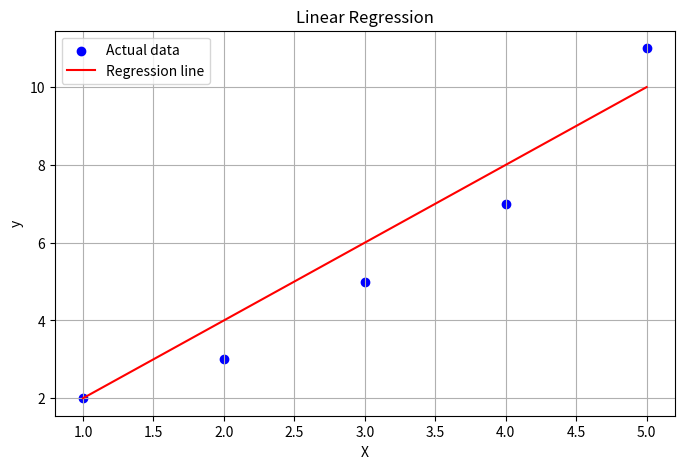
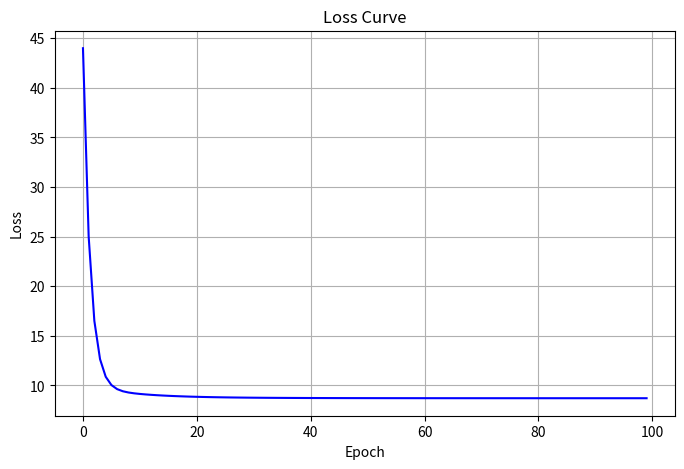

The matplotlib source for these figures, in order:
import math
from collections import Counter
from typing import Sequence

import numpy as np
import matplotlib.pyplot as plt
from numpy.typing import NDArray

DEFAULT_LEARNING_RATE = 0.01
DEFAULT_EPOCHS = 100
PLOT_FIGSIZE = (8, 5)
SQUARED_ERROR_GRADIENT_FACTOR = 2.0


def entropy(labels:Sequence[int|str]) -> float:
    if labels is None:
        raise TypeError("labels must not be empty")
    try:
        hash(labels[0])
    except TypeError:
        raise TypeError("labels must be hashable")

    count = Counter(labels)
    total = len(labels)

    ent = 0.0
    for c in count.values():
        probability = c / total
        ent -= probability * math.log2(probability)

    return ent


def information_gain(parent_labels: Sequence[int|str], left_labels: Sequence[int|str], right_labels: Sequence[int|str]) -> float:
    """Calculate the information gain from splitting parent_labels into left_labels and right_labels."""
    if parent_labels is None:
        raise TypeError("parent labels must not be empty")
    if left_labels is None and right_labels is None:
        raise TypeError ("at least one of the child label sets must be non-empty")

    parent_entropy = entropy(parent_labels)
    total = len(parent_labels)

    left_weight = len(left_labels) / total
    right_weight = len(right_labels) / total

    weighted_child_entropy = 0.0

    if left_labels:
        weighted_child_entropy += left_weight * entropy(left_labels)

    if right_labels:
        weighted_child_entropy += right_weight * entropy(right_labels)

    return parent_entropy - weighted_child_entropy


def predict_linear(X:NDArray, weights:NDArray, bias:float) -> NDArray:
    """Make predictions using a linear model. y =Xw+b"""
    shape1 = X.shape
    shape2 = weights.shape
    if shape1[1] != shape2[0]:
        raise ValueError(f"X has shape {shape1} but weights has shape {shape2}, incompatible for multiplication")
    return np.dot(X, weights) + bias


def plot_regression_line(X:NDArray, y:NDArray, weights:NDArray, bias:float  ) -> None:
    """plot actual data points and the regression line defined by weights an bias"""
    predictions = predict_linear(X, weights, bias)

    plt.figure(figsize=(8, 5))
    plt.scatter(X[:, 0], y, color="blue", label="Actual data")
    plt.plot(X[:, 0], predictions, color="red", label="Regression line")

    plt.xlabel("X")
    plt.ylabel("y")
    plt.title("Linear Regression")
    plt.legend()
    plt.grid(True)
    plt.show()

def compute_mse(y_true: NDArray, y_pred: NDArray) -> float:
    """return the mean squared error between true and predicted values"""
    if len(y_true) != len(y_pred):
        raise ValueError("y_true and y_pred must have the same length")

    mse = np.mean((y_true - y_pred) ** 2)
    return mse

def compute_descent_step(X: NDArray, y: NDArray, weight: float, bias: float, learning_rate: float) -> tuple[float, float, float]:
    """compute a single step of gradient descent and return the updated weight, bias, and loss"""
    n = len(X)

    predictions = weight * X + bias
    errors = predictions - y

    dw = (2/n)*np.dot(errors,X)
    db = (2/n)*np.sum(errors)

    weight = weight - learning_rate*dw
    bias = bias - learning_rate*db

    loss = compute_mse(y, predictions)
    return weight, bias, loss

def train_linear_model(X: NDArray, y: NDArray, weight: float = 0.0, bias: float = 0.0, learning_rate: float = 0.01, epochs: int = 100) -> tuple[float, float, list[float]]:
    """train a linear model using gradient descent and return the final weight, bias, and loss history"""
    loss_history = []
    for epoch in range(epochs):
        weight,bias,loss = compute_descent_step(X,y,weight,bias,learning_rate)
        loss_history.append(loss)

    return weight, bias, loss_history

def plot_loss_history(loss_history: list[float]) -> None:
    """Plot the loss history over epochs."""
    plt.figure(figsize=(8, 5))
    plt.plot(loss_history, color="blue")
    plt.xlabel("Epoch")
    plt.ylabel("Loss")
    plt.title("Loss Curve")
    plt.grid(True)
    plt.show()

def main():
    labels = [0, 0, 1, 1, 1]
    left = [0, 0]
    right = [1, 1, 1]

    print("Entropy:", entropy(labels))
    print("Information gain:", information_gain(labels, left, right))

    X = np.array([[1], [2], [3], [4], [5]], dtype=float)
    y = np.array([2, 3, 5, 7, 11], dtype=float)

    weights = np.array([2.0])
    bias = 0.0

    print("Predictions:", predict_linear(X, weights, bias))
    plot_regression_line(X, y, weights, bias)

    X= np.array([[1], [2], [3], [4], [5]], dtype=float)
    y = np.array([2,4,6,8,10], dtype=float)

    final_weight,final_bias,loss_history = train_linear_model(X,y,learning_rate=0.01,epochs=100)

    print("Final weight:", final_weight)
    print("Final bias:", final_bias)
    print("Final loss:", loss_history[-1])

    plot_loss_history(loss_history)


if __name__ == "__main__":
    main()
